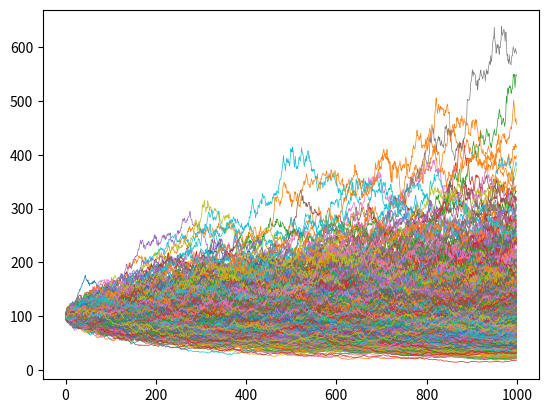
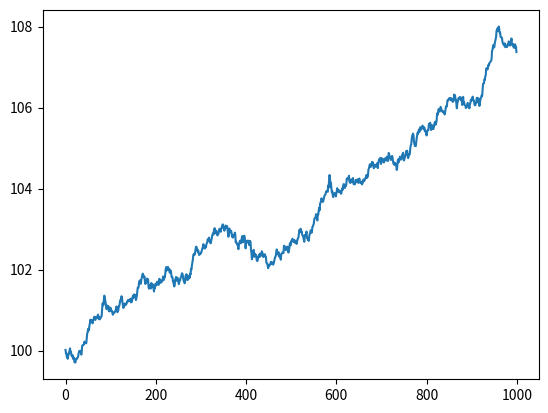

The script that saved these images, in order:
import numpy as np
from matplotlib import pyplot as plt

def mc_pricer(T, t_steps, N, volatility, drift, strike, S0):
    dt = T/t_steps
    S = np.ndarray((t_steps, N))
    payoffs = np.ndarray(N)
    for episode in range(N):
        S_old = np.log(S0)
        for t in range(t_steps):
            S_new = S_old + (drift - 0.5*volatility**2)*dt + volatility*np.sqrt(dt)*np.random.normal(0,1)
            S[t, episode] = np.exp(S_new)
            S_old = S_new
        
        # calculate the payoff for each episode
        payoffs[episode] = np.max(S[-1, episode]-strike, 0)
    
    # find the expected payoff by averaging over episodes
    exp_payoff = payoffs.mean()
    return S, exp_payoff

if __name__ == '__main__':
    # dummy example
    volatility = 0.25
    drift = 0.02
    N = 1000
    T = 5
    t_steps = 1000
    strike = 105
    S0 = 100
    
    S1, gain = mc_pricer(T, t_steps, N, volatility, drift, strike, S0)
    print(f"The asset gain is: {gain}")
    plt.plot(S1, linewidth=0.5)
    plt.figure()
    plt.plot(S1.mean(1))
    
    plt.show()